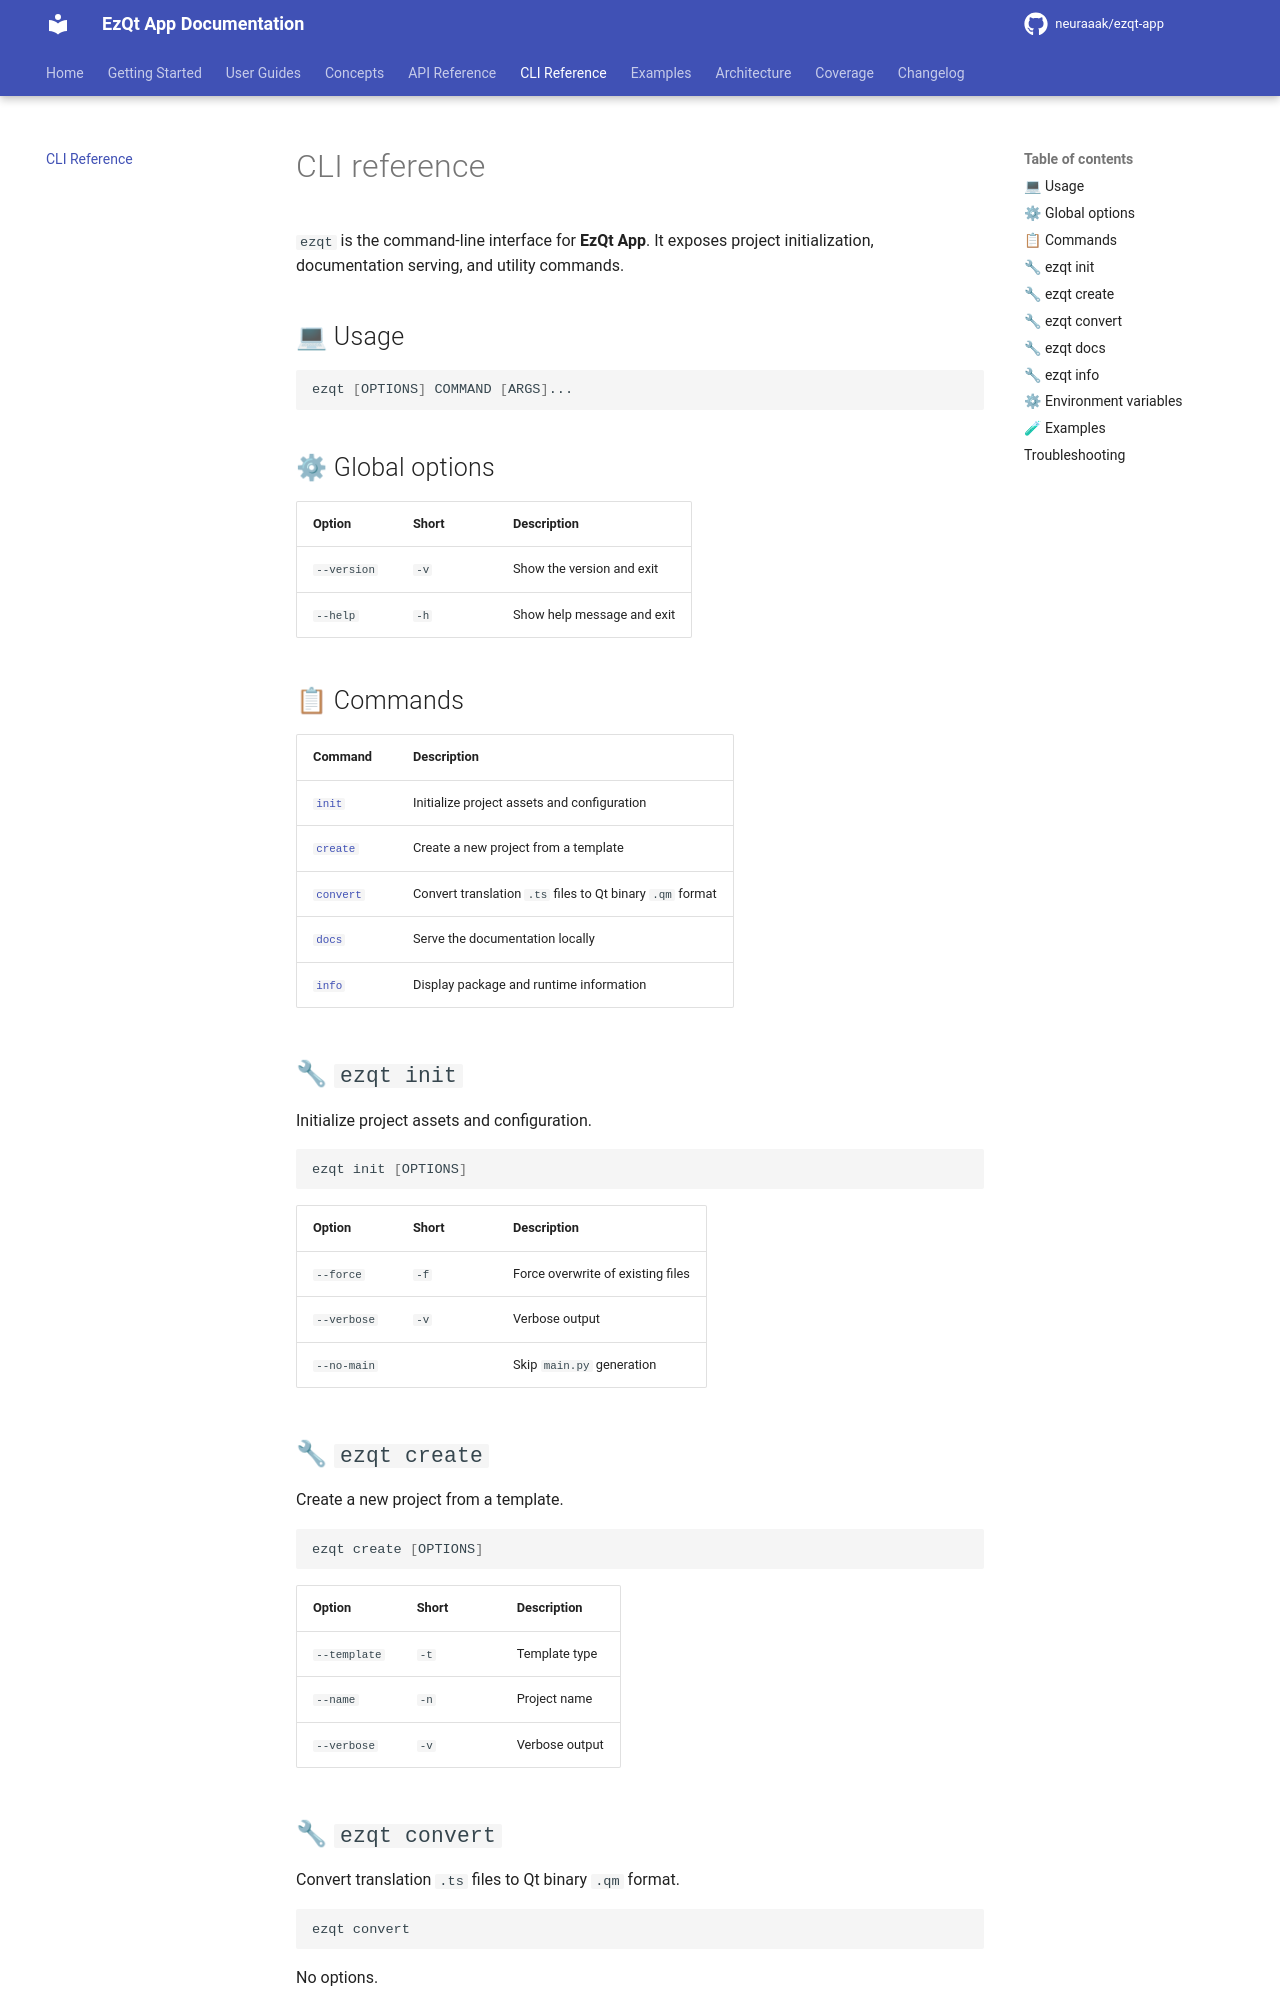

repository: neuraaak/ezqt-app · page: 5.6.2/cli/index.html · generator: mkdocs

# CLI reference

`ezqt` is the command-line interface for **EzQt App**. It exposes project
initialization, documentation serving, and utility commands.

## 💻 Usage

```bash
ezqt [OPTIONS] COMMAND [ARGS]...
```

## ⚙ Global options

| Option      | Short | Description                |
| :---------- | :---- | :------------------------- |
| `--version` | `-v`  | Show the version and exit  |
| `--help`    | `-h`  | Show help message and exit |

## 📋 Commands

| Command                    | Description                                               |
| :------------------------- | :-------------------------------------------------------- |
| [`init`](#ezqt-init)       | Initialize project assets and configuration               |
| [`create`](#ezqt-create)   | Create a new project from a template                      |
| [`convert`](#ezqt-convert) | Convert translation `.ts` files to Qt binary `.qm` format |
| [`docs`](#ezqt-docs)       | Serve the documentation locally                           |
| [`info`](#ezqt-info)       | Display package and runtime information                   |

<a id="ezqt-init"></a>

## 🔧 `ezqt init`

Initialize project assets and configuration.

```bash
ezqt init [OPTIONS]
```

| Option      | Short | Description                       |
| :---------- | :---- | :-------------------------------- |
| `--force`   | `-f`  | Force overwrite of existing files |
| `--verbose` | `-v`  | Verbose output                    |
| `--no-main` |       | Skip `main.py` generation         |

<a id="ezqt-create"></a>

## 🔧 `ezqt create`

Create a new project from a template.

```bash
ezqt create [OPTIONS]
```

| Option       | Short | Description    |
| :----------- | :---- | :------------- |
| `--template` | `-t`  | Template type  |
| `--name`     | `-n`  | Project name   |
| `--verbose`  | `-v`  | Verbose output |

<a id="ezqt-convert"></a>

## 🔧 `ezqt convert`

Convert translation `.ts` files to Qt binary `.qm` format.

```bash
ezqt convert
```

No options.

<a id="ezqt-docs"></a>
